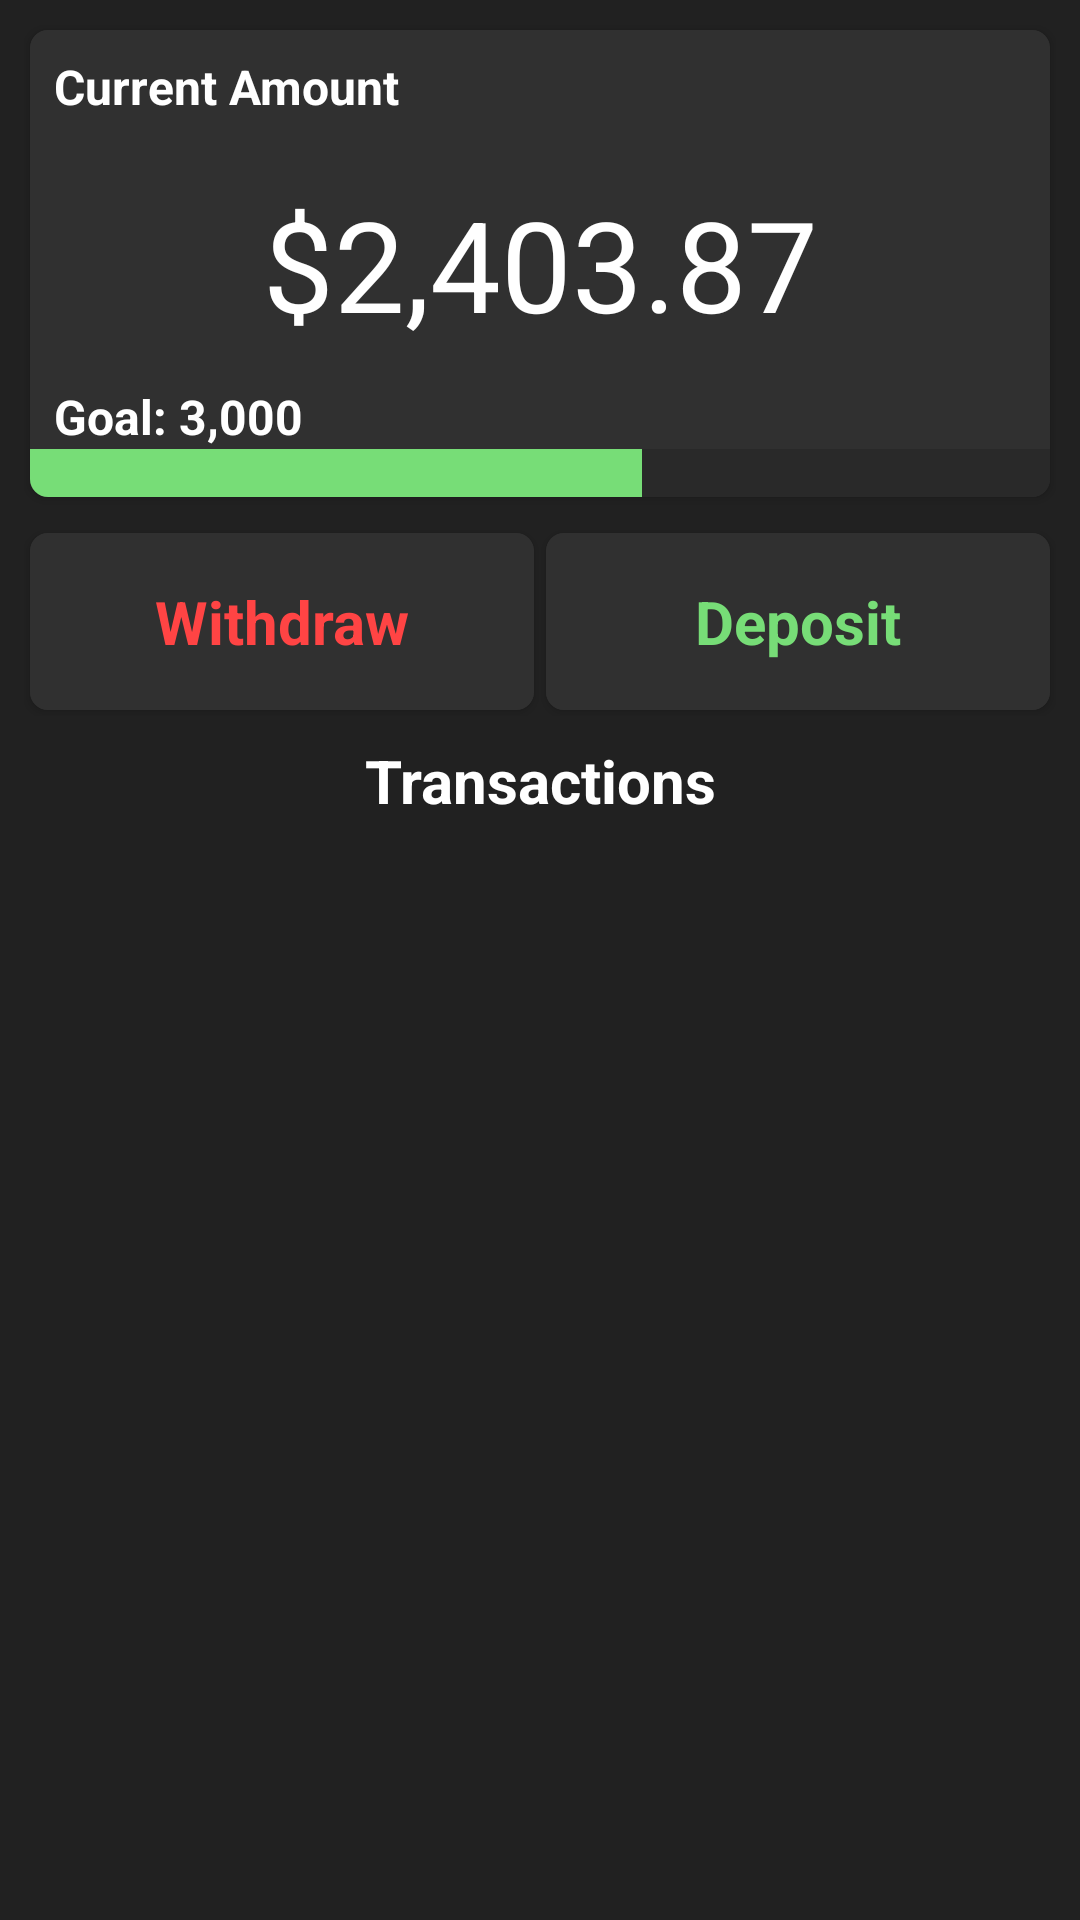

This screen was rendered from an Android layout file. Write that file and the resources it references.
<!-- AndroidManifest.xml: application theme AppTheme -->
<!-- res/layout/activity_envelope_actions.xml -->
<?xml version="1.0" encoding="utf-8"?>
<LinearLayout xmlns:android="http://schemas.android.com/apk/res/android"
    xmlns:app="http://schemas.android.com/apk/res-auto"
    xmlns:tools="http://schemas.android.com/tools"
    android:layout_width="match_parent"
    android:layout_height="match_parent"
    android:background="@color/colorPrimary"
    android:orientation="vertical"
    android:padding="8dp"
    tools:context=".EnvelopeActions">

    <android.support.v7.widget.CardView

        android:layout_width="match_parent"
        android:layout_height="wrap_content"
        android:layout_margin="2dp"
        android:clickable="true"
        android:foreground="?android:attr/selectableItemBackground"
        android:background="@color/darkmode_card_color"
        app:cardBackgroundColor="@color/darkmode_card_color"
        app:cardCornerRadius="6dp">

        <LinearLayout
            android:layout_width="match_parent"
            android:layout_height="match_parent"
            android:background="@color/darkmode_card_color"
            android:orientation="vertical">

            <TextView
                android:layout_width="match_parent"
                android:layout_height="wrap_content"
                android:layout_margin="8dp"
                android:text="Current Amount"
                android:textColor="@color/white"
                android:textSize="16sp"
                android:textStyle="bold" />

            <TextView
                android:id="@+id/total_amount_tv"
                android:layout_width="match_parent"
                android:layout_height="wrap_content"
                android:layout_margin="12dp"
                android:gravity="center"
                android:text="$2,403.87"
                android:textAlignment="center"
                android:textColor="@color/white"
                android:textSize="42sp" />

            <TextView
                android:id="@+id/goal_amount_tv"
                android:layout_width="match_parent"
                android:layout_height="wrap_content"
                android:layout_marginLeft="8dp"
                android:text="Goal: 3,000"
                android:textColor="@color/white"
                android:textSize="16sp"
                android:textStyle="bold" />

            <ProgressBar
                android:id="@+id/goal_progressBar"
                style="?android:attr/progressBarStyleHorizontal"
                android:layout_width="match_parent"
                android:layout_height="wrap_content"
                android:max="100"
                android:progress="60"
                android:scaleY="4" />
        </LinearLayout>
    </android.support.v7.widget.CardView>


    <LinearLayout
        android:layout_width="match_parent"
        android:layout_height="wrap_content"
        android:layout_marginTop="8dp"
        android:orientation="horizontal">

        <android.support.v7.widget.CardView
            android:clickable="true"
            android:id="@+id/withdraw_cardView"
            android:foreground="?android:attr/selectableItemBackground"
            android:layout_width="0dp"
            android:layout_height="wrap_content"
            android:layout_margin="2dp"
            android:layout_weight="1"
            android:background="@color/darkmode_card_color"
            app:cardBackgroundColor="@color/darkmode_card_color"
            app:cardCornerRadius="6dp">

            <TextView
                android:layout_width="match_parent"
                android:layout_height="wrap_content"
                android:background="@color/darkmode_card_color"
                android:gravity="center"
                android:padding="16dp"
                android:text="Withdraw"
                android:textColor="@android:color/holo_red_light"
                android:textSize="20sp"
                android:textStyle="bold" />
        </android.support.v7.widget.CardView>

        <android.support.v7.widget.CardView
            android:clickable="true"
            android:id="@+id/deposit_cardView"
            android:foreground="?android:attr/selectableItemBackground"
            android:layout_width="0dp"
            android:layout_height="wrap_content"
            android:layout_margin="2dp"
            android:layout_weight="1"
            android:background="@color/darkmode_card_color"
            app:cardBackgroundColor="@color/darkmode_card_color"
            app:cardCornerRadius="6dp">

            <TextView
                android:layout_width="match_parent"
                android:layout_height="wrap_content"
                android:background="@color/darkmode_card_color"
                android:gravity="center"
                android:padding="16dp"
                android:text="Deposit"
                android:textColor="@color/colorAccent"
                android:textSize="20sp"
                android:textStyle="bold" />
        </android.support.v7.widget.CardView>
    </LinearLayout>
    <TextView
        android:layout_width="match_parent"
        android:layout_height="wrap_content"
        android:text="Transactions"
        android:textSize="20sp"
        android:textColor="@color/white"
        android:textStyle="bold"
        android:gravity="center"
        android:layout_margin="8dp"/>

    <android.support.v7.widget.RecyclerView
        android:layout_width="match_parent"
        android:id="@+id/transactions_recycleView"
        android:layout_height="match_parent"
        tools:listitem="@layout/transaction_rv" />
</LinearLayout>
<!-- res/layout/transaction_rv.xml (included above) -->
<?xml version="1.0" encoding="utf-8"?>
<LinearLayout xmlns:android="http://schemas.android.com/apk/res/android"
    xmlns:app="http://schemas.android.com/apk/res-auto"
    xmlns:tools="http://schemas.android.com/tools"
    android:id="@+id/parent"
    android:layout_width="match_parent"
    android:layout_height="wrap_content"
    android:background="@color/colorPrimary"
    android:orientation="vertical">

    <TextView
        android:id="@+id/date_test_rv"
        android:layout_width="match_parent"
        android:layout_height="wrap_content"
        android:layout_marginLeft="4dp"
        android:layout_marginTop="10dp"
        android:layout_marginBottom="10dp"
        android:text="01-13-1998"
        android:textColor="@color/secondary_text_color"
        android:textSize="22sp"
        android:textStyle="bold"
        android:visibility="gone" />

    <LinearLayout
        android:id="@+id/label_layout_rv"
        android:layout_width="match_parent"
        android:layout_height="wrap_content"
        android:background="@color/darkmode_card_color"
        android:orientation="horizontal"
        android:padding="8dp"
        android:visibility="gone">

        <TextView
            android:id="@+id/category_label_rv"
            android:layout_width="0dp"
            android:layout_height="wrap_content"
            android:layout_weight="1"
            android:paddingLeft="8dp"
            android:text="Category"
            android:textColor="@color/secondary_text_color"
            android:textSize="14sp"
            android:textStyle="bold" />

        <TextView
            android:id="@+id/amount_label_rv"
            android:layout_width="0dp"
            android:layout_height="wrap_content"
            android:layout_weight=".6"
            android:text="Amount"
            android:textAlignment="center"
            android:textColor="@color/secondary_text_color"
            android:textSize="14sp"
            android:textStyle="bold" />

    </LinearLayout>

    <android.support.v7.widget.CardView
        android:id="@+id/cardView"
        android:layout_width="match_parent"
        android:layout_height="match_parent"
        android:layout_marginBottom="1px"
        android:background="@color/darkmode_card_color"
        android:clickable="true"
        android:elevation="0dp"
        android:foreground="?android:attr/selectableItemBackground"
        app:cardBackgroundColor="@color/darkmode_card_color"
        app:cardPreventCornerOverlap="true"
        app:cardUseCompatPadding="false">

        <android.support.constraint.ConstraintLayout
            android:layout_width="match_parent"
            android:layout_height="match_parent">

            <TextView
                android:id="@+id/date_rv_tv"
                android:layout_width="wrap_content"
                android:layout_height="wrap_content"
                android:layout_weight="1"
                android:ellipsize="end"
                android:gravity="center_vertical"
                android:maxWidth="150dp"
                android:maxLines="1"
                android:text="McDonalds"
                android:textColor="@color/secondary_text"
                android:textSize="14sp"
                android:textStyle="bold"
                app:layout_constraintStart_toStartOf="@+id/category_rv_tv"
                app:layout_constraintTop_toBottomOf="@+id/category_rv_tv" />

            <TextView
                android:id="@+id/amount_rv_tv"
                android:layout_width="wrap_content"
                android:layout_height="wrap_content"
                android:layout_marginStart="8dp"
                android:layout_weight=".6"
                android:text="500"
                android:textAlignment="textEnd"
                android:textColor="@android:color/white"
                android:textSize="20sp"
                app:layout_constraintBottom_toBottomOf="@+id/date_rv_tv"
                app:layout_constraintEnd_toEndOf="parent"
                app:layout_constraintHorizontal_bias="0.86"
                app:layout_constraintStart_toStartOf="parent"
                app:layout_constraintTop_toTopOf="@+id/category_rv_tv" />

            <TextView
                android:id="@+id/category_rv_tv"
                android:layout_width="wrap_content"
                android:layout_height="wrap_content"
                android:layout_marginTop="8dp"
                android:layout_weight="1"
                android:text="Food"
                android:textColor="@android:color/white"
                android:textSize="20sp"
                app:layout_constraintStart_toEndOf="@+id/transaction_type_indicator_imageView"
                app:layout_constraintTop_toTopOf="parent" />

            <ImageView
                android:id="@+id/transaction_type_indicator_imageView"
                android:layout_width="64dp"
                android:layout_height="60dp"
                android:layout_marginTop="4dp"
                android:layout_marginBottom="4dp"
                android:scaleType="centerInside"
                app:layout_constraintBottom_toBottomOf="parent"
                app:layout_constraintStart_toStartOf="parent"
                app:layout_constraintTop_toTopOf="parent"
                app:layout_constraintVertical_bias="1.0"
                app:srcCompat="@drawable/ic_arrow_deposit_green_24dp" />

        </android.support.constraint.ConstraintLayout>
    </android.support.v7.widget.CardView>

</LinearLayout>
<!-- resources referenced by this layout -->
<resources>
  <color name="colorAccent">#77dd77   </color>
  <color name="colorPrimary">#212121</color>
  <color name="darkmode_card_color">#303030</color>
  <color name="secondary_text">#757575</color>
  <color name="secondary_text_color">#80FFFFFF</color>
  <color name="white">#FFFFFF</color>
  <!-- drawable ic_arrow_deposit_green_24dp (drawable) -->
  <vector android:height="24dp" android:tint="#77DD77"
      android:viewportHeight="24.0" android:viewportWidth="24.0"
      android:width="24dp" xmlns:android="http://schemas.android.com/apk/res/android">
      <path android:fillColor="#FF000000" android:pathData="M4,12l1.41,1.41L11,7.83V20h2V7.83l5.58,5.59L20,12l-8,-8 -8,8z"/>
  </vector>
  <style name="AppTheme" parent="Theme.AppCompat.Light.DarkActionBar">
          
          <item name="colorPrimary">@color/colorPrimary</item>
          <item name="colorPrimaryDark">@color/colorPrimaryDark</item>
          <item name="colorAccent">@color/colorAccent</item>
  
  
          <item name="android:windowActivityTransitions" tools:targetApi="lollipop">true</item>
  
          
          <item name="android:windowContentTransitions" tools:targetApi="lollipop">true</item>
  
  
          
          <item name="android:windowSharedElementEnterTransition" tools:targetApi="lollipop">@android:transition/move</item>
          <item name="android:windowSharedElementExitTransition" tools:targetApi="lollipop">@android:transition/move</item>
  
      </style>
  <color name="colorPrimaryDark">#212121</color>
</resources>
